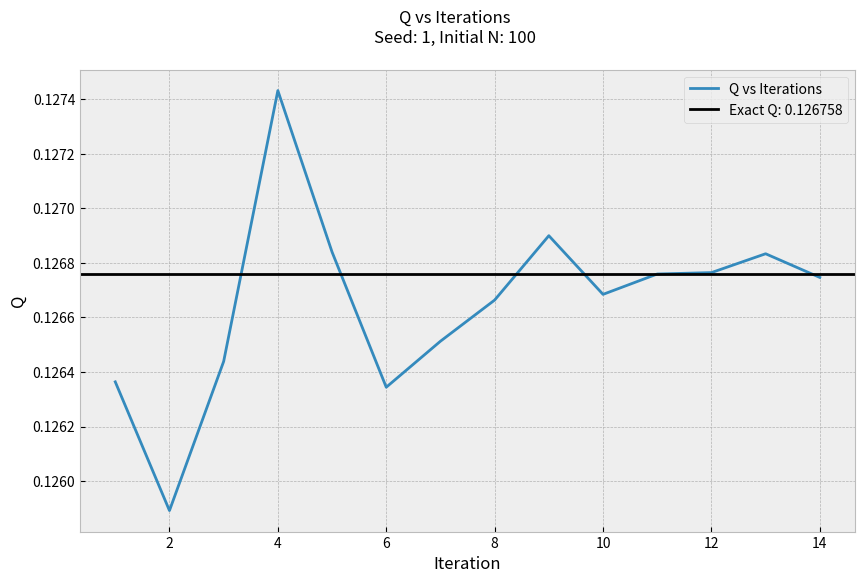

The matplotlib source for this figure:
"""
[redacted]
[redacted]
March 5, 2021
Winter Quarter 2021
"""
import random
import matplotlib.pyplot as plt
import numpy as np
plt.style.use("bmh")

#Initialize the random number generator
TOLERANCE = 10**-5

#Let N be starting number of poits for integration
INITIAL_N = int(100)
N = int(100)
N_list = []

#Input seed for random number generator
SEED = int(1)
random.seed(SEED)

Q_ACCEPTED = .126758

#Zero the iteration counter
MAX_IT = 15
ITERATIONS = np.arange(1, MAX_IT)

#defining the function we want to integrate, which is known as the Yukawa charge distribution
#We are using symmetry to just do 1/8 of the sphere
def Q(a, b, c):
    r = np.sqrt(a**2+b**2+c**2)
    return 1/np.pi * np.e**(-r)

#Want to put the values from NPF(x_rand) into an array to be summed eventually
def Q_rand(rand_a, rand_b, rand_c, Q_r):
    for i in range(N):
        Q_r.append(Q(rand_a[i], rand_b[i], rand_c[i]))
        
Q_MEANS = []   
     
for i in ITERATIONS:
    rand_x_0 = []
    rand_y_0 = []
    rand_z_0 = []
    rand_x_1 = []
    rand_y_1 = []
    rand_z_1 = []
    
    for j in range(N):
        rand_x_0.append(random.random())
        rand_y_0.append(random.random())
        rand_z_0.append(random.random())
        rand_x_1.append(random.random())
        rand_y_1.append(random.random())
        rand_z_1.append(random.random())
              
    YUKAWA_0 = []
    YUKAWA_1 = []
    Q_rand(rand_x_0, rand_y_0, rand_z_0, YUKAWA_0)
    Q_rand(rand_x_1, rand_y_1, rand_z_1, YUKAWA_1)
    INTEGRANDS = [np.mean(YUKAWA_0), np.mean(YUKAWA_1)]
    

    print("Iteration: {}".format(str(i)))
    print("N: {}".format(str(N)))
    print("Q 1: {}".format(str(INTEGRANDS[0])))
    print("Q 2: {}".format(str(INTEGRANDS[1])))
    Q_MEANS.append(np.mean(INTEGRANDS))
    
#    print(YUKAWA_0)
#    print(YUKAWA_1)
     
    if np.abs(INTEGRANDS[1]-INTEGRANDS[0]) > TOLERANCE:
       print("Mean of Q: {}".format(Q_MEANS[-1]))
       N_list.append(N)
       N *= 2
    else:
        print("Q: {}".format(Q_MEANS[-1]))
        break

PCT_ERR = abs((Q_MEANS[-1]-Q_ACCEPTED)/Q_ACCEPTED)
print("Percent Error: {}%".format(PCT_ERR*100))

monte_carlo_b = plt.figure(figsize = (10,6))
plt.plot(ITERATIONS[0:len(Q_MEANS)], Q_MEANS, label='Q vs Iterations')
plt.axhline((Q_ACCEPTED),color='k',label='Exact Q: {}'.format(Q_ACCEPTED))
plt.suptitle('Q vs Iterations\nSeed: {}, Initial N: {}'.format(str(SEED), str(INITIAL_N)))
plt.legend()
plt.xlabel('Iteration')
plt.ylabel('Q')
plt.show()
